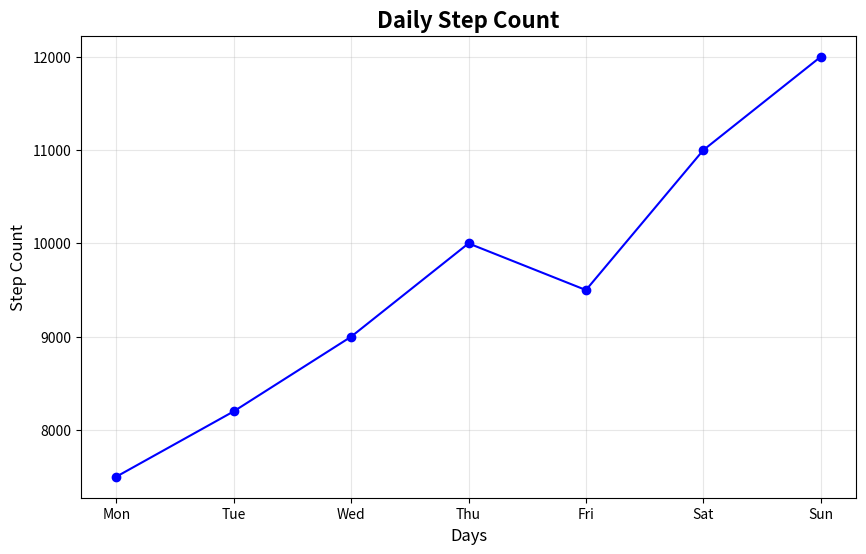

Python code for this plot:
"""Take any plot you created above and embed the saved image into a PowerPoint slide using PowerPoint (or Google Slides).
<br><br><em><strong>Hint:</strong> Use the Insert > Picture option in PPT to add your exported chart.</em>
"""

import matplotlib.pyplot as plt

# Sample data for daily step count
days = ['Mon', 'Tue', 'Wed', 'Thu', 'Fri', 'Sat', 'Sun']
step_count = [7500, 8200, 9000, 10000, 9500, 11000, 12000]

# Create the line plot
plt.figure(figsize=(10, 6))
plt.plot(days, step_count, marker='o', linestyle='-', color='b')
plt.title('Daily Step Count', fontsize=16, fontweight='bold')
plt.xlabel('Days', fontsize=12)
plt.ylabel('Step Count', fontsize=12)
plt.grid(alpha=0.3)
plt.savefig('daily_step_count.pdf', format='pdf')
plt.show()
